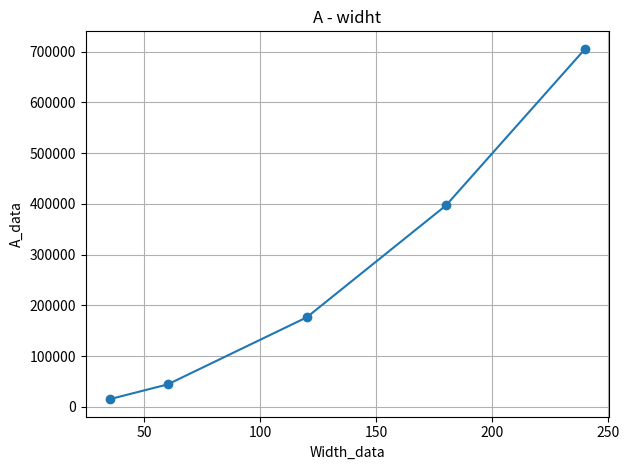

Reproduce this figure in Python.
import numpy as np
import matplotlib.pyplot as plt


def funkt_A(r):
    return(r * 3.5) **2 




width_data = [10, 17,31, 57, 77] #mm


r = np.array([35., 60., 120., 180., 240.]) # mm

fig = plt.figure()
plt.plot(r, funkt_A(r), marker = 'o', linestyle = '-')
plt.title("A - widht")
plt.xlabel("Width_data")
plt.ylabel("A_data")
plt.grid(True)
plt.tight_layout()
plt.savefig("A -width", dpi=300)
